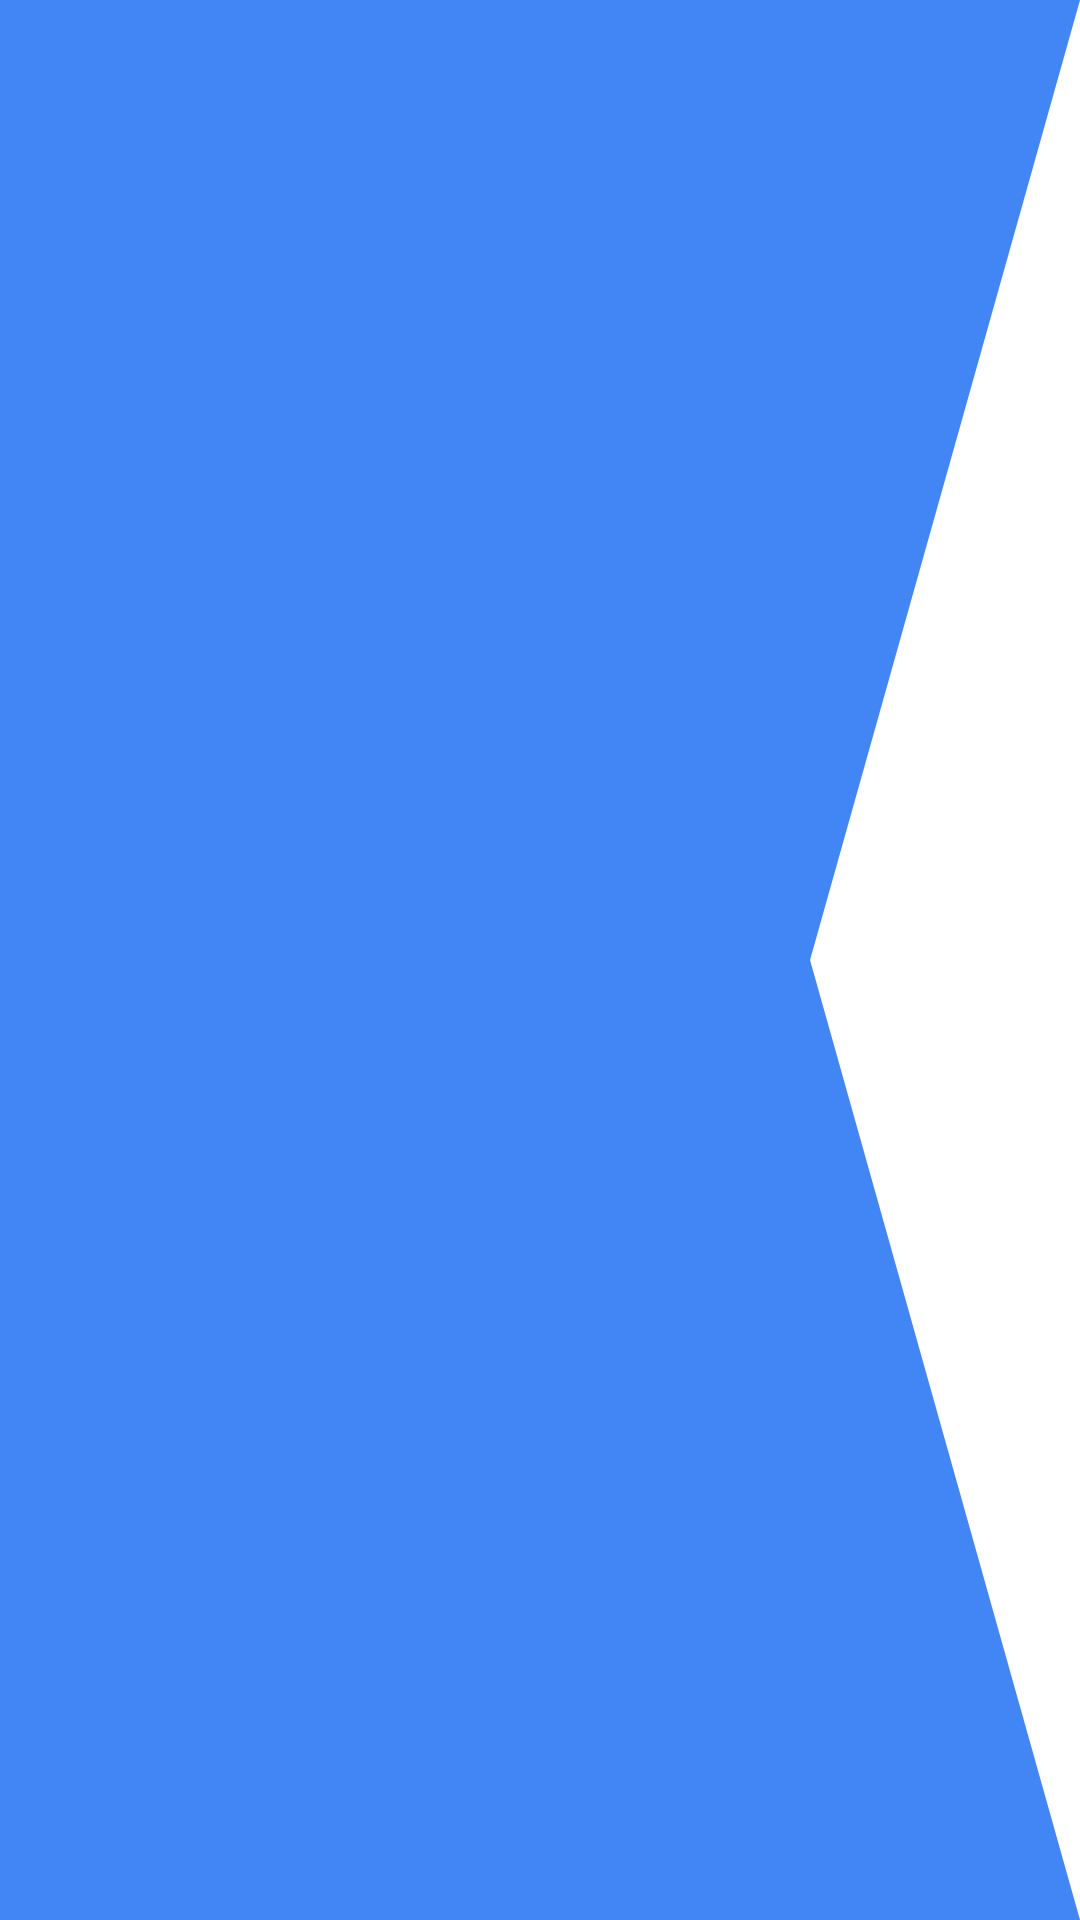

Write the Android layout XML for this screen, with the resource values it uses.
<!-- AndroidManifest.xml: application theme Theme.AppSplash -->
<!-- res/layout/custom_info_window.xml -->
<?xml version="1.0" encoding="utf-8"?>
<LinearLayout
    xmlns:android="http://schemas.android.com/apk/res/android"
    android:layout_width="wrap_content"
    android:layout_height="wrap_content"
    android:orientation="horizontal"
    android:padding="@dimen/general_padding_10dp"
    android:background="@drawable/custom_info_window_background">

    <TextView
        android:id="@+id/textViewDateTime"
        android:layout_width="0dp"
        android:layout_height="wrap_content"
        android:layout_weight="2"
        android:textColor="@android:color/white"
        android:textSize="@dimen/custom_marker_map_message_14sp" />
    <LinearLayout
        android:layout_width="0dp"
        android:layout_height="match_parent"
        android:layout_weight="1"/>

</LinearLayout>
<!-- resources referenced by this layout -->
<resources>
  <!-- drawable custom_info_window_background (drawable) -->
  <?xml version="1.0" encoding="utf-8"?>
  <vector
      xmlns:android="http://schemas.android.com/apk/res/android"
      android:width="120dp"
      android:height="60dp"
      android:viewportWidth="120"
      android:viewportHeight="60">
  
      <path
          android:pathData="M0,0 h120 v60 h-120 z"
          android:fillColor="#4285F4" />
      <path
          android:pathData="M120,0 v60 l-30,-30 z"
          android:fillColor="#FFF" />
  </vector>
  <style name="Theme.AppSplash" parent="Theme.SplashScreen">
          <item name="windowSplashScreenBackground">@color/white</item>
          <item name="windowSplashScreenAnimatedIcon">@mipmap/ic_launcher_round</item>
          <item name="windowSplashScreenAnimationDuration">300</item>
          <item name="postSplashScreenTheme">@style/Theme.PruebaTecnicaOpenpay</item>
  
          
          <item name="android:statusBarColor" tools:targetApi="l">@color/white</item>
          <item name="android:navigationBarColor">@color/white</item>
          
      </style>
  <color name="white">#FFFFFFFF</color>
  <style name="Theme.PruebaTecnicaOpenpay" parent="Base.Theme.PruebaTecnicaOpenpay" />
  <style name="Base.Theme.PruebaTecnicaOpenpay" parent="Theme.Material3.DayNight.NoActionBar">
          
          
      </style>
</resources>
